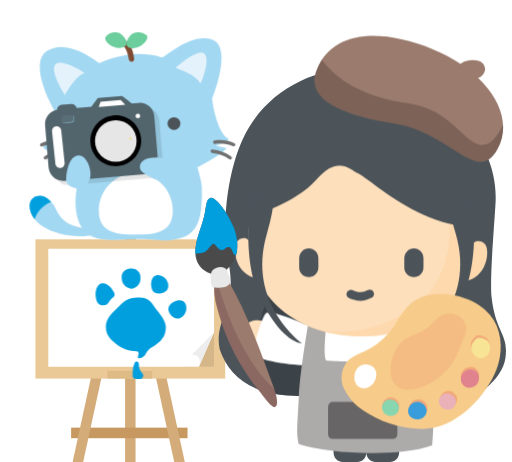
t = 0.00 s
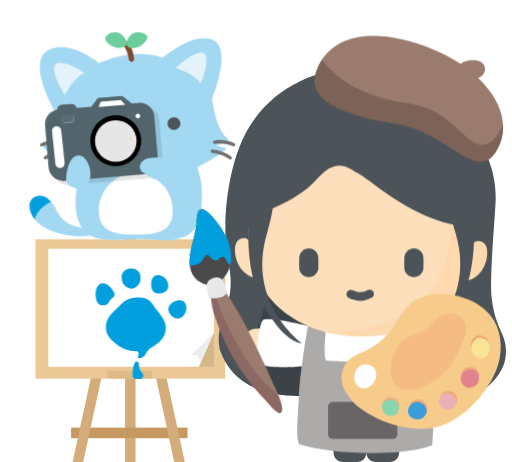
t = 0.70 s
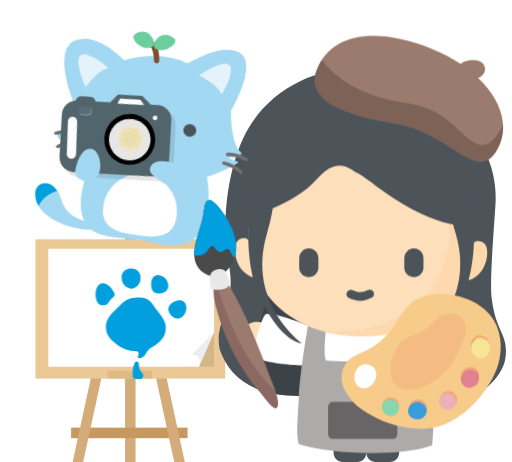
t = 1.50 s
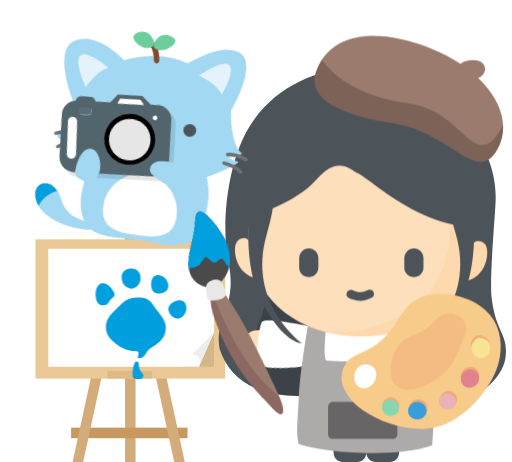
t = 2.20 s
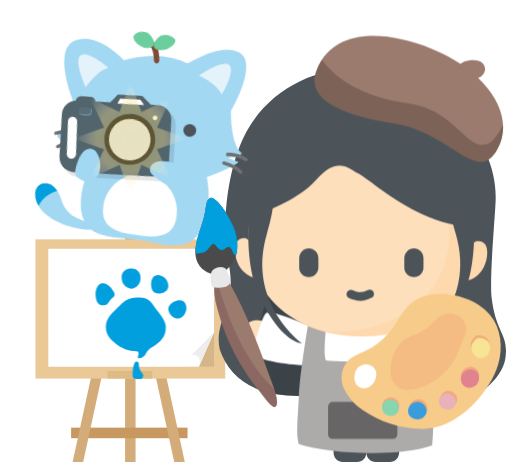
t = 3.00 s
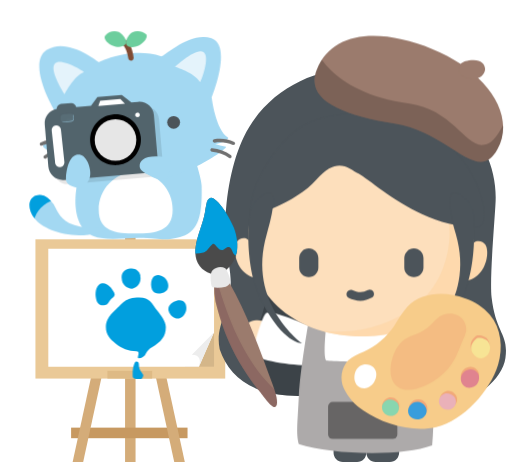
t = 3.70 s

The animated SVG that drew these frames (rendered in a browser with its animation timeline set to each time). Animation: 7 CSS @keyframes rules; one cycle of 4.50 s, repeats indefinitely.

<svg id="e6un4h06owh71" xmlns="http://www.w3.org/2000/svg" xmlns:xlink="http://www.w3.org/1999/xlink" viewBox="0 0 110.820000 100" shape-rendering="geometricPrecision" text-rendering="geometricPrecision"><style><![CDATA[#e6un4h06owh753_tr {animation: e6un4h06owh753_tr__tr 4500ms linear infinite normal forwards}@keyframes e6un4h06owh753_tr__tr { 0% {transform: translate(66.825000px,73.123718px) rotate(0deg)} 8.888889% {transform: translate(66.825000px,73.123718px) rotate(0deg);animation-timing-function: cubic-bezier(0.420000,0,1,1)} 22.222222% {transform: translate(66.825000px,73.123718px) rotate(-29.316729deg)} 31.111111% {transform: translate(66.825000px,73.123718px) rotate(0deg);animation-timing-function: cubic-bezier(0.420000,0,1,1)} 42.222222% {transform: translate(66.825000px,73.123718px) rotate(-29.316729deg);animation-timing-function: cubic-bezier(0.420000,0,1,1)} 51.111111% {transform: translate(66.825000px,73.123718px) rotate(0deg)} 100% {transform: translate(66.825000px,73.123718px) rotate(0deg)} }#e6un4h06owh7157_to {animation: e6un4h06owh7157_to__to 4500ms linear infinite normal forwards}@keyframes e6un4h06owh7157_to__to { 0% {transform: translate(35.890000px,51.679979px)} 22.222222% {transform: translate(35.890000px,51.679979px)} 31.111111% {transform: translate(35.890000px,52.679979px)} 66.888889% {transform: translate(35.890000px,52.679979px);animation-timing-function: cubic-bezier(0.420000,0,0.580000,1)} 75.555556% {transform: translate(35.890000px,49.004478px);animation-timing-function: cubic-bezier(0,0,0.580000,1)} 84.444444% {transform: translate(35.890000px,51.679979px)} 100% {transform: translate(35.890000px,51.679979px)} }#e6un4h06owh7157_tr {animation: e6un4h06owh7157_tr__tr 4500ms linear infinite normal forwards}@keyframes e6un4h06owh7157_tr__tr { 0% {transform: rotate(0deg)} 22.222222% {transform: rotate(0deg);animation-timing-function: cubic-bezier(0.420000,0,1,1)} 31.111111% {transform: rotate(7.937652deg)} 66.666667% {transform: rotate(7.937652deg);animation-timing-function: cubic-bezier(0.420000,0,0.580000,1)} 75.555556% {transform: rotate(-1.735748deg);animation-timing-function: cubic-bezier(0,0,0.580000,1)} 84.444444% {transform: rotate(0deg)} 100% {transform: rotate(0deg)} }#e6un4h06owh7248_to {animation: e6un4h06owh7248_to__to 4500ms linear infinite normal forwards}@keyframes e6un4h06owh7248_to__to { 0% {transform: translate(55px,73.351261px)} 8.888889% {transform: translate(55px,73.351261px);animation-timing-function: cubic-bezier(0.420000,0,1,1)} 22.222222% {transform: translate(55.367302px,78.675286px)} 31.111111% {transform: translate(55px,73.351261px);animation-timing-function: cubic-bezier(0.420000,0,1,1)} 42.222222% {transform: translate(55.367302px,78.675286px);animation-timing-function: cubic-bezier(0.420000,0,1,1)} 51.111111% {transform: translate(55px,73.351261px)} 100% {transform: translate(55px,73.351261px)} }#e6un4h06owh7248_tr {animation: e6un4h06owh7248_tr__tr 4500ms linear infinite normal forwards}@keyframes e6un4h06owh7248_tr__tr { 0% {transform: rotate(0deg)} 8.888889% {transform: rotate(0deg);animation-timing-function: cubic-bezier(0.420000,0,1,1)} 22.222222% {transform: rotate(-13.274260deg)} 31.111111% {transform: rotate(0deg);animation-timing-function: cubic-bezier(0.420000,0,1,1)} 42.222222% {transform: rotate(-13.274260deg);animation-timing-function: cubic-bezier(0.420000,0,1,1)} 51.111111% {transform: rotate(0deg)} 100% {transform: rotate(0deg)} }#e6un4h06owh7276_ts {animation: e6un4h06owh7276_ts__ts 4500ms linear infinite normal forwards}@keyframes e6un4h06owh7276_ts__ts { 0% {transform: translate(28.240000px,29.970079px) scale(0.013401,0.013401)} 26.666667% {transform: translate(28.240000px,29.970079px) scale(0.013401,0.013401);animation-timing-function: cubic-bezier(0.750000,0.005000,1,1)} 42.222222% {transform: translate(28.240000px,29.970079px) scale(0.700000,0.700000)} 53.333333% {transform: translate(28.240000px,29.970079px) scale(0.010000,0.010000)} 55.555556% {transform: translate(28.240000px,29.970079px) scale(0.010000,0.010000);animation-timing-function: cubic-bezier(0.665000,-0.010000,1,1)} 71.111111% {transform: translate(28.240000px,29.970079px) scale(0.700000,0.700000)} 100% {transform: translate(28.240000px,29.970079px) scale(0.700000,0.700000)} }#e6un4h06owh7276 {animation: e6un4h06owh7276_c_o 4500ms linear infinite normal forwards}@keyframes e6un4h06owh7276_c_o { 0% {opacity: 1} 33.333333% {opacity: 1} 42.222222% {opacity: 0} 53.333333% {opacity: 0} 55.555556% {opacity: 1} 64.444444% {opacity: 1} 71.111111% {opacity: 0} 100% {opacity: 0} }]]></style><defs><radialGradient id="e6un4h06owh7276-fill" cx="0" cy="0" r="0.500000" spreadMethod="pad" gradientUnits="objectBoundingBox" gradientTransform="matrix(1 0 0 1 0.50000000000000 0.50000000000000)"><stop id="e6un4h06owh7276-fill-0" offset="0%" stop-color="rgba(228,215,120,0.51)"/><stop id="e6un4h06owh7276-fill-1" offset="58%" stop-color="rgba(243,222,145,0.63)"/><stop id="e6un4h06owh7276-fill-2" offset="100%" stop-color="rgba(255,255,255,0)"/></radialGradient></defs><g id="e6un4h06owh72"><rect id="e6un4h06owh73" width="110" height="100" rx="0" ry="0" fill="none" stroke="none" stroke-width="1"/><g id="e6un4h06owh74"><g id="e6un4h06owh75"><rect id="e6un4h06owh76" width="2.270000" height="51.310000" rx="0" ry="0" transform="matrix(1 0 0 1 27.07000000000000 48.69000000000000)" fill="rgb(212,172,121)" stroke="none" stroke-width="1"/></g><g id="e6un4h06owh77"><rect id="e6un4h06owh78" width="25.200000" height="2.290000" rx="0" ry="0" transform="matrix(1 0 0 1 15.39000000000000 92.56000000000000)" fill="rgb(199,153,97)" stroke="none" stroke-width="1"/></g><g id="e6un4h06owh79"><path id="e6un4h06owh710" d="M25.440000,55.230000L15.720000,100L18,100L27.710000,55.230000Z" fill="rgb(212,172,121)" stroke="none" stroke-width="1"/></g><g id="e6un4h06owh711"><path id="e6un4h06owh712" d="M30.260000,55.220000L40,100L37.710000,100L28,55.220000Z" fill="rgb(212,172,121)" stroke="none" stroke-width="1"/></g><g id="e6un4h06owh713"><rect id="e6un4h06owh714" width="41.080000" height="30.140000" rx="0" ry="0" transform="matrix(1 0 0 1 7.67000000000000 51.80000000000000)" fill="rgb(234,201,151)" stroke="none" stroke-width="1"/></g><g id="e6un4h06owh715"><rect id="e6un4h06owh716" width="9.690000" height="1.670000" rx="0" ry="0" transform="matrix(1 0 0 1 23.25000000000000 80.27000000000000)" fill="rgb(222,186,133)" stroke="none" stroke-width="1"/></g><g id="e6un4h06owh717" style="isolation:isolate" opacity="0.1"><rect id="e6un4h06owh718" width="6.280000" height="7.890000" rx="0" ry="0" transform="matrix(1 0 0 1 40.05000000000000 71.48000000000000)" fill="rgb(29,29,27)" stroke="none" stroke-width="1"/></g><g id="e6un4h06owh719"><path id="e6un4h06owh720" d="M43.050000,79.370000L10.450000,79.370000L10.450000,53.830000L46.330000,53.830000L46.330000,71.930000Z" fill="rgb(255,255,255)" stroke="none" stroke-width="1"/></g><g id="e6un4h06owh721"><path id="e6un4h06owh722" d="M46.330000,71.920000L41.530000,76.810000C43.330000,76.810000,43.530000,78.190000,43.050000,79.370000Z" fill="rgb(237,237,237)" stroke="none" stroke-width="1"/></g></g><g id="e6un4h06owh723"><g id="e6un4h06owh724"><g id="e6un4h06owh725"><g id="e6un4h06owh726"><path id="e6un4h06owh727" d="M75.200000,91.130000L76.300000,91.130000C77.956854,91.130000,79.300000,92.473146,79.300000,94.130000L79.300000,98C79.300000,99.104569,78.404569,100,77.300000,100L74.200000,100C73.095431,100,72.200000,99.104569,72.200000,98L72.200000,94.130000C72.200000,92.473146,73.543146,91.130000,75.200000,91.130000Z" fill="rgb(76,84,90)" stroke="none" stroke-width="1"/></g><g id="e6un4h06owh728"><path id="e6un4h06owh729" d="M82.300000,91.130000L83.390000,91.130000C85.046854,91.130000,86.390000,92.473146,86.390000,94.130000L86.390000,98C86.390000,99.104569,85.494569,100,84.390000,100L81.300000,100C80.195431,100,79.300000,99.104569,79.300000,98L79.300000,94.130000C79.300000,92.473146,80.643146,91.130000,82.300000,91.130000Z" fill="rgb(76,84,90)" stroke="none" stroke-width="1"/></g><g id="e6un4h06owh730"><g id="e6un4h06owh731"><g id="e6un4h06owh732"><path id="e6un4h06owh733" d="M52.740000,29.700000C49.380000,36.600000,47.740000,48.430000,49.490000,57.100000C51.420000,66.540000,46.240000,69.250000,47.550000,75.590000C49.360000,81.140000,54.170000,85.120000,62.110000,85.590000C70.050000,86.060000,81.780000,84.780000,91.300000,87C100.820000,89.220000,108.680000,82.800000,109.400000,77.490000C110.120000,72.180000,107.330000,72.300000,106.400000,64.350000C105.980000,60.490000,106.930000,49.290000,107.230000,44.430000C107.521346,40.497757,106.780202,36.557630,105.080000,33C103.020000,28.400000,98.330000,19.500000,87.620000,16.380000C74.330000,11.850000,59,16.800000,52.740000,29.700000Z" fill="rgb(76,84,90)" stroke="none" stroke-width="1"/></g></g></g><g id="e6un4h06owh734" clip-path="url(#e6un4h06owh744)"><g id="e6un4h06owh735"><g id="e6un4h06owh736"><g id="e6un4h06owh737"><g id="e6un4h06owh738"><g id="e6un4h06owh739" opacity="0.2"><g id="e6un4h06owh740"><g id="e6un4h06owh741"><g id="e6un4h06owh742"><path id="e6un4h06owh743" d="M58.530000,48.300000C58.530000,48.300000,59.160000,62.440000,56.210000,69.570000C53.260000,76.700000,52.270000,82.630000,64.210000,87.360000C76.150000,92.090000,94.450000,90,97,88.860000C99.550000,87.720000,107,80.710000,101.320000,73.140000C95.640000,65.570000,98.320000,50.080000,98.320000,50.080000Z" fill="rgb(0,0,0)" stroke="none" stroke-width="1"/></g></g></g></g></g></g></g></g><clipPath id="e6un4h06owh744"><path id="e6un4h06owh745" d="M52.740000,29.700000C49.380000,36.600000,47.740000,48.430000,49.490000,57.100000C51.420000,66.540000,46.240000,69.250000,47.550000,75.590000C49.360000,81.140000,54.170000,85.120000,62.110000,85.590000C70.050000,86.060000,81.780000,84.780000,91.300000,87C100.820000,89.220000,108.680000,82.790000,109.400000,77.480000C110.120000,72.170000,107.330000,72.290000,106.400000,64.340000C105.690000,57.840000,106.980000,46.240000,107.220000,41.340000C107.460000,36.440000,101.960000,20.340000,87.850000,16.220000C74.610000,11.680000,59,16.800000,52.740000,29.700000Z" fill="none" stroke="none" stroke-width="1"/></clipPath></g><g id="e6un4h06owh746"><g id="e6un4h06owh747"><g id="e6un4h06owh748"><path id="e6un4h06owh749" d="M91.900000,77.740000L94.190000,76.500000L94.190000,76.500000L96.840000,81.500000C97.521811,82.746689,97.076471,84.309831,95.840000,85.010000L95.840000,85.010000C94.590334,85.692727,93.024072,85.247766,92.320000,84.010000L90.850000,81.220000C90.180196,79.957912,90.658977,78.391807,91.920000,77.720000Z" fill="rgb(253,223,188)" stroke="none" stroke-width="1"/></g></g><g id="e6un4h06owh750"><g id="e6un4h06owh751"><path id="e6un4h06owh752" d="M90.610000,67.500000C90.610000,67.500000,99.210000,78.630000,98.610000,79.860000C98.010000,81.090000,94.610000,81.520000,90.610000,85.260000C86.610000,89,87.610000,68.020000,88.610000,67.510000C89.234442,67.177914,89.982268,67.174175,90.610000,67.500000Z" fill="rgb(255,255,255)" stroke="none" stroke-width="1"/></g></g></g><g id="e6un4h06owh753_tr" transform="translate(66.825000,73.123718) rotate(0)"><g id="e6un4h06owh753" transform="translate(-66.825000,-73.123718)"><g id="e6un4h06owh754"><path id="e6un4h06owh755" d="M52.770000,71.660000C52.854761,70.951370,53.219692,70.306168,53.783341,69.868401C54.346990,69.430633,55.062438,69.236741,55.770000,69.330000L55.770000,69.330000L61.600000,70.050000L61.280000,72.700000C61.192670,73.407483,60.827077,74.051023,60.264082,74.488282C59.701087,74.925541,58.987086,75.120486,58.280000,75.030000L55.100000,74.640000C54.392517,74.552670,53.748977,74.187077,53.311718,73.624082C52.874459,73.061087,52.679514,72.347086,52.770000,71.640000Z" fill="rgb(253,223,188)" stroke="none" stroke-width="1"/></g><g id="e6un4h06owh756"><path id="e6un4h06owh757" d="M69.300000,71.420000C69.300000,71.420000,58.640000,66.830000,57.630000,67.730000C56.620000,68.630000,54.940000,74.730000,54.760000,76.280000C54.580000,77.830000,63.410000,79.280000,67.460000,79C68.180000,77.860000,69.300000,71.420000,69.300000,71.420000Z" fill="rgb(255,255,255)" stroke="none" stroke-width="1"/></g></g></g><g id="e6un4h06owh758"><g id="e6un4h06owh759"><g id="e6un4h06owh760"><path id="e6un4h06owh761" d="M69.890000,66.930000L87.570000,66.930000C89.176559,66.826759,90.567371,68.034804,90.690000,69.640000L92.770000,85.940000C92.770000,86.590000,88.770000,89.940000,79.840000,89.710000C70.910000,89.480000,64.730000,86.470000,64.690000,85.940000L66.760000,69.640000C66.811258,68.867537,67.168204,68.147338,67.751865,67.638745C68.335526,67.130153,69.097788,66.875094,69.870000,66.930000Z" fill="rgb(255,255,255)" stroke="none" stroke-width="1"/></g><g id="e6un4h06owh762"><path id="e6un4h06owh763" d="M66.770000,69.740000L70.620000,70.490000C70.620000,70.490000,69.830000,77.170000,70.620000,78.070000C70.620000,78.070000,85.170000,78.890000,86.300000,78.070000C87.430000,77.250000,87.010000,69.740000,87.010000,69.740000C87.010000,69.740000,88.110000,58.350000,90.110000,69.210000C92.110000,80.070000,94.660000,85.310000,93.530000,96.410000C86.940000,98.900000,71.610000,98.410000,64.670000,96.130000C64.040000,93.700000,64.420000,91.340000,64.670000,85.840000C64.920000,80.340000,66.770000,69.740000,66.770000,69.740000Z" fill="rgb(173,170,170)" stroke="none" stroke-width="1"/></g></g></g><g id="e6un4h06owh764"><g id="e6un4h06owh765"><g id="e6un4h06owh766"><g id="e6un4h06owh767"><path id="e6un4h06owh768" d="M78.200000,26.760000C91.644757,26.836985,102.504721,37.755024,102.510000,51.200000C102.510000,64.710000,91.640000,72.800000,78.200000,72.800000C64.760000,72.800000,53.820000,64.730000,53.820000,51.210000C53.819909,37.747230,64.707321,26.819576,78.170000,26.770000Z" fill="rgb(253,223,188)" stroke="none" stroke-width="1"/></g></g></g><g id="e6un4h06owh769" opacity="0.6"><g id="e6un4h06owh770"><g id="e6un4h06owh771"><path id="e6un4h06owh772" d="M78.100000,72.810000C75.142026,72.832119,72.196976,72.417655,69.360000,71.580000C70.535583,71.708698,71.717396,71.772128,72.900000,71.770000C79.159701,71.920754,85.275383,69.879835,90.190000,66C92.390593,64.160915,94.159147,61.859746,95.370000,59.260000C96.662838,56.436933,97.321610,53.364943,97.300000,50.260000C97.343608,39.591576,90.462195,30.127609,80.300000,26.880000C92.895406,28.017944,102.544403,38.573295,102.550000,51.220000C102.577691,54.343813,101.922405,57.435943,100.630000,60.280000C99.412721,62.892703,97.637770,65.206966,95.430000,67.060000C90.507328,70.951406,84.372515,72.986903,78.100000,72.810000Z" fill="rgb(255,213,163)" stroke="none" stroke-width="1"/></g></g></g><g id="e6un4h06owh773"><g id="e6un4h06owh774"><g id="e6un4h06owh775"><path id="e6un4h06owh776" d="M66.830000,53.780000L66.830000,53.780000C67.968707,53.790846,68.889154,54.711293,68.900000,55.850000L68.900000,57.930000C68.889154,59.068707,67.968707,59.989154,66.830000,60L66.830000,60C66.279271,60.002661,65.750186,59.785747,65.359820,59.397258C64.969454,59.008769,64.749994,58.480735,64.750000,57.930000L64.750000,55.850000C64.749994,55.299265,64.969454,54.771231,65.359820,54.382742C65.750186,53.994253,66.279271,53.777339,66.830000,53.780000Z" fill="rgb(76,84,90)" stroke="none" stroke-width="1"/></g></g></g><g id="e6un4h06owh777"><g id="e6un4h06owh778"><g id="e6un4h06owh779"><path id="e6un4h06owh780" d="M89.580000,53.780000L89.580000,53.780000C90.718707,53.790846,91.639154,54.711293,91.650000,55.850000L91.650000,57.930000C91.639154,59.068707,90.718707,59.989154,89.580000,60L89.580000,60C89.029271,60.002661,88.500186,59.785747,88.109820,59.397258C87.719454,59.008769,87.499994,58.480735,87.500000,57.930000L87.500000,55.850000C87.499994,55.299265,87.719454,54.771231,88.109820,54.382742C88.500186,53.994253,89.029271,53.777339,89.580000,53.780000Z" fill="rgb(76,84,90)" stroke="none" stroke-width="1"/></g></g></g><g id="e6un4h06owh781"><g id="e6un4h06owh782"><g id="e6un4h06owh783"><path id="e6un4h06owh784" d="M78,65.100000C77.115218,65.071199,76.246397,64.856549,75.450000,64.470000C75.026083,64.223734,74.862620,63.693022,75.074514,63.250921C75.286409,62.808820,75.802497,62.603810,76.260000,62.780000C76.805775,63.051296,77.401364,63.207851,78.010000,63.240000C78.558771,63.192891,79.092576,63.036489,79.580000,62.780000C80.013752,62.530284,80.567747,62.677718,80.820000,63.110000L80.820000,63.110000L80.820000,63.160000C80.942681,63.367724,80.976831,63.616005,80.914788,63.849137C80.852745,64.082269,80.699703,64.280733,80.490000,64.400000L80.430000,64.400000C79.681853,64.810455,78.851852,65.049550,78,65.100000Z" fill="rgb(76,84,90)" stroke="none" stroke-width="1"/></g></g></g><g id="e6un4h06owh785"><g id="e6un4h06owh786"><g id="e6un4h06owh787"><path id="e6un4h06owh788" d="M54.150000,46.880000C54.150000,46.880000,64.040000,44.050000,68.470000,38.880000C72.900000,33.710000,75.470000,36.400000,77.620000,37.600000C79.770000,38.800000,84.860000,43.430000,91.450000,46.410000C95.094384,48.168964,99.083463,49.097928,103.130000,49.130000C107.180000,49.130000,103.450000,35.300000,95.380000,30.210000C87.310000,25.120000,70.430000,20.760000,61.720000,30.210000C53.010000,39.660000,54.150000,46.880000,54.150000,46.880000Z" fill="rgb(76,84,90)" stroke="none" stroke-width="1"/></g></g></g></g><g id="e6un4h06owh789"><g id="e6un4h06owh790"><g id="e6un4h06owh791"><g id="e6un4h06owh792"><path id="e6un4h06owh793" d="M53.310000,51.630000C52.523923,51.380489,51.668074,51.687611,51.220000,52.380000C50.460000,53.610000,50.800000,57.030000,52.900000,58.940000C55,60.850000,56.900000,59.940000,56.900000,59.940000C56.900000,59.940000,54.900000,52.400000,54.370000,52.190000C53.985784,52.068791,53.626667,51.879069,53.310000,51.630000Z" fill="rgb(253,223,188)" stroke="none" stroke-width="1"/></g></g></g><g id="e6un4h06owh794"><g id="e6un4h06owh795"><g id="e6un4h06owh796"><path id="e6un4h06owh797" d="M103,52.260000C103.783441,51.988930,104.649831,52.301330,105.080000,53.010000C105.840000,54.250000,105.520000,57.670000,103.410000,59.570000C101.300000,61.470000,99.410000,60.570000,99.410000,60.570000C99.410000,60.570000,101.410000,53.040000,101.950000,52.830000C102.329457,52.700156,102.684399,52.507473,103,52.260000Z" fill="rgb(254,217,173)" stroke="none" stroke-width="1"/></g></g></g><g id="e6un4h06owh798"><g id="e6un4h06owh799"><g id="e6un4h06owh7100"><path id="e6un4h06owh7101" d="M54.080000,45.630000C54.080000,45.630000,52.320000,57.400000,57,66C61.680000,74.600000,65.400000,74.310000,65.400000,74.310000C65.400000,74.310000,53.330000,65.700000,57.720000,50.710000C62.110000,35.720000,55,43.770000,55,43.770000Z" fill="rgb(76,84,90)" stroke="none" stroke-width="1"/></g></g></g><g id="e6un4h06owh7102"><g id="e6un4h06owh7103"><g id="e6un4h06owh7104"><path id="e6un4h06owh7105" d="M102.310000,45.630000C102.310000,45.630000,104.060000,57.400000,99.310000,66C94.560000,74.600000,91,74.310000,91,74.310000C91,74.310000,103,65.710000,98.670000,50.710000C94.340000,35.710000,101.390000,43.780000,101.390000,43.780000Z" fill="rgb(76,84,90)" stroke="none" stroke-width="1"/></g></g></g></g></g></g><g id="e6un4h06owh7106" opacity="0.4"><rect id="e6un4h06owh7107" width="15" height="8" rx="1" ry="1" transform="matrix(1 0 0 1 71 87)" fill="rgb(0,0,0)" stroke="none" stroke-width="1"/></g></g><g id="e6un4h06owh7108" clip-path="url(#e6un4h06owh7123)"><g id="e6un4h06owh7109"><g id="e6un4h06owh7110"><g id="e6un4h06owh7111"><g id="e6un4h06owh7112"><path id="e6un4h06owh7113" d="M93.560000,10.600000C104.560000,15.050000,111.950000,24.370000,107.670000,32.280000C103.390000,40.190000,97.390000,28.630000,85.450000,26.740000C73.510000,24.850000,66,21.400000,68.570000,15.060000C72,6.490000,82.550000,6.150000,93.560000,10.600000Z" fill="rgb(155,123,109)" stroke="none" stroke-width="1"/></g><g id="e6un4h06owh7114" clip-path="url(#e6un4h06owh7119)"><g id="e6un4h06owh7115"><g id="e6un4h06owh7116" opacity="0.2"><g id="e6un4h06owh7117"><path id="e6un4h06owh7118" d="M68,9.770000C68,9.770000,70.780000,20,88.620000,22.430000C97.840000,23.700000,100.830000,31.850000,104.620000,31.370000C106.410000,31.140000,107.390000,29.950000,109.480000,26.030000C112.480000,20.440000,109.480000,38.630000,109.480000,38.630000L93.480000,38.230000L68.480000,26.680000L64.210000,15.280000Z" fill="rgb(0,0,0)" stroke="none" stroke-width="1"/></g></g></g><clipPath id="e6un4h06owh7119"><path id="e6un4h06owh7120" d="M93.560000,10.600000C104.560000,15.050000,111.950000,24.370000,107.670000,32.280000C103.390000,40.190000,97.390000,28.630000,85.450000,26.740000C73.510000,24.850000,66,21.400000,68.570000,15.060000C72,6.490000,82.550000,6.150000,93.560000,10.600000Z" fill="none" stroke="none" stroke-width="1"/></clipPath></g><g id="e6un4h06owh7121"><path id="e6un4h06owh7122" d="M102.500000,13C104.140000,13,105,13.900000,105,15C104.848534,16.235215,103.738337,17.123373,102.500000,17C101.120000,17,99.250000,16.410000,99.250000,15.310000C99.250000,14.210000,99.590000,13.050000,102.500000,13Z" fill="rgb(155,123,109)" stroke="none" stroke-width="1"/></g></g></g></g><clipPath id="e6un4h06owh7123"><rect id="e6un4h06owh7124" width="43" height="35" rx="0" ry="0" transform="matrix(1 0 0 1 67 4)" fill="none" stroke="none" stroke-width="1"/></clipPath></g><g id="e6un4h06owh7125" clip-path="url(#e6un4h06owh7155)"><g id="e6un4h06owh7126"><g id="e6un4h06owh7127"><g id="e6un4h06owh7128"><g id="e6un4h06owh7129"><path id="e6un4h06owh7130" d="M107.810000,78.920000C108.910000,75.280000,108.490000,71.040000,106.040000,68.130000C104.579304,66.501921,102.722588,65.279037,100.650000,64.580000C96.470000,63.040000,91.220000,63.170000,88.150000,66.410000C87.091614,67.722738,86.138646,69.117080,85.300000,70.580000C83.658182,72.977628,81.403113,74.890811,78.770000,76.120000C77.535052,76.555850,76.379777,77.190913,75.350000,78C73.858442,79.656838,73.489444,82.039622,74.410000,84.070000C75.343907,86.043526,76.826285,87.706428,78.680000,88.860000C82.920000,91.800000,89.270000,93.630000,94.440000,92.420000C100.390000,91.050000,106.080000,84.560000,107.810000,78.920000Z" fill="rgb(247,204,138)" stroke="none" stroke-width="1"/></g><g id="e6un4h06owh7131"><path id="e6un4h06owh7132" d="M80.850000,79.520000C80.039677,78.731883,78.788023,78.619234,77.850000,79.250000C76.100000,80.450000,76.260000,84.100000,78.850000,84.050000C80.850000,84,82.310000,81.100000,80.850000,79.520000Z" fill="rgb(255,255,255)" stroke="none" stroke-width="1"/></g><g id="e6un4h06owh7133" style="isolation:isolate" opacity="0.2"><path id="e6un4h06owh7134" d="M105.330000,73.170000C104.878502,72.856774,104.356126,72.660883,103.810000,72.600000C103.635069,72.564980,103.454931,72.564980,103.280000,72.600000C103.079349,72.669802,102.900199,72.790384,102.760000,72.950000C102.383316,73.286834,102.097818,73.713361,101.930000,74.190000C101.782646,74.781933,101.887673,75.408476,102.220000,75.920000C102.627583,76.565840,103.326903,76.969726,104.090000,77C104.866309,76.862033,105.510312,76.320918,105.780000,75.580000C106.108863,74.757258,105.933600,73.818631,105.330000,73.170000Z" fill="rgb(224,30,56)" stroke="none" stroke-width="1"/></g><g id="e6un4h06owh7135"><path id="e6un4h06owh7136" d="M105.450000,73.730000C105.004217,73.411332,104.484485,73.211700,103.940000,73.150000C103.761706,73.114957,103.578294,73.114957,103.400000,73.150000C103.201258,73.223572,103.022973,73.343571,102.880000,73.500000C102.504934,73.838238,102.219733,74.264322,102.050000,74.740000C101.901409,75.331884,102.006520,75.958925,102.340000,76.470000C102.746332,77.126309,103.449064,77.541220,104.220000,77.580000C104.994341,77.442644,105.635581,76.900644,105.900000,76.160000C106.242699,75.332173,106.066410,74.380214,105.450000,73.730000Z" fill="rgb(247,228,149)" stroke="none" stroke-width="1"/></g><g id="e6un4h06owh7137" style="isolation:isolate" opacity="0.2"><path id="e6un4h06owh7138" d="M103.610000,80.710000C103.460811,80.201279,103.094948,79.784196,102.610000,79.570000C102.123077,79.369964,101.576923,79.369964,101.090000,79.570000C100.320863,79.865595,99.791208,80.578293,99.730000,81.400000C99.702744,82.219430,100.178367,82.972500,100.930000,83.300000C101.468390,83.465148,102.050365,83.409299,102.547521,83.144774C103.044678,82.880250,103.416158,82.428789,103.580000,81.890000C103.708486,81.508642,103.718942,81.097394,103.610000,80.710000Z" fill="rgb(224,30,56)" stroke="none" stroke-width="1"/></g><g id="e6un4h06owh7139"><path id="e6un4h06owh7140" d="M103.630000,81.260000C103.474878,80.754565,103.110917,80.339649,102.630000,80.120000C102.140158,79.917215,101.589842,79.917215,101.100000,80.120000C100.330861,80.409973,99.800129,81.120217,99.740000,81.940000C99.712744,82.759430,100.188367,83.512500,100.940000,83.840000C101.479711,84.008223,102.064257,83.953918,102.563743,83.689153C103.063229,83.424388,103.436280,82.971094,103.600000,82.430000C103.715458,82.049863,103.725825,81.645555,103.630000,81.260000Z" fill="rgb(224,131,143)" stroke="none" stroke-width="1"/></g><g id="e6un4h06owh7141" style="isolation:isolate" opacity="0.2"><path id="e6un4h06owh7142" d="M92.320000,89.160000C92.610145,88.574692,92.560390,87.878127,92.190000,87.340000C91.823443,86.797567,91.214614,86.468874,90.560000,86.460000C89.861035,86.441996,89.199789,86.776376,88.800000,87.350000C88.391160,87.945883,88.360061,88.723366,88.720000,89.350000C89.066446,89.815479,89.584170,90.123633,90.158518,90.206219C90.732865,90.288805,91.316438,90.139007,91.780000,89.790000C91.996705,89.614474,92.179682,89.401001,92.320000,89.160000Z" fill="rgb(224,30,56)" stroke="none" stroke-width="1"/></g><g id="e6un4h06owh7143"><path id="e6un4h06owh7144" d="M92.170000,89.710000C92.448110,89.114085,92.383120,88.414489,92,87.880000C91.641559,87.348911,91.050363,87.021708,90.410000,87C89.707531,86.978589,89.041754,87.313359,88.640000,87.890000C88.231894,88.487044,88.204635,89.265884,88.570000,89.890000C89.294708,90.854449,90.662914,91.051184,91.630000,90.330000C91.845035,90.156672,92.027833,89.946794,92.170000,89.710000Z" fill="rgb(57,157,220)" stroke="none" stroke-width="1"/></g><g id="e6un4h06owh7145" style="isolation:isolate" opacity="0.2"><path id="e6un4h06owh7146" d="M86.050000,86.750000C85.586149,86.189827,84.854767,85.925610,84.140000,86.060000C83.427578,86.226986,82.881810,86.800239,82.750000,87.520000C82.692288,88.548001,83.463902,89.434914,84.490000,89.520000C84.668763,89.549838,84.851237,89.549838,85.030000,89.520000C85.955507,89.338254,86.564878,88.448661,86.400000,87.520000C86.350486,87.237816,86.230047,86.972851,86.050000,86.750000Z" fill="rgb(224,30,56)" stroke="none" stroke-width="1"/></g><g id="e6un4h06owh7147"><path id="e6un4h06owh7148" d="M86,87.200000C85.548807,86.628238,84.812942,86.361003,84.100000,86.510000C83.360411,86.661962,82.791452,87.254793,82.670000,88C82.606846,89.029857,83.381311,89.920046,84.410000,90C84.586092,90.020158,84.763908,90.020158,84.940000,90C85.869566,89.822946,86.484396,88.931888,86.320000,88C86.285606,87.709816,86.175221,87.433853,86,87.200000Z" fill="rgb(136,214,175)" stroke="none" stroke-width="1"/></g><g id="e6un4h06owh7149" style="isolation:isolate" opacity="0.2"><path id="e6un4h06owh7150" d="M98.530000,85.330000C98.066149,84.769827,97.334767,84.505610,96.620000,84.640000C95.906220,84.804609,95.359369,85.378999,95.230000,86.100000C95.185912,86.608121,95.349056,87.112492,95.682373,87.498536C96.015690,87.884581,96.490881,88.119526,97,88.150000C97.175373,88.180230,97.354627,88.180230,97.530000,88.150000C98.459566,87.972946,99.074396,87.081888,98.910000,86.150000C98.860123,85.847238,98.728759,85.563768,98.530000,85.330000Z" fill="rgb(224,30,56)" stroke="none" stroke-width="1"/></g><g id="e6un4h06owh7151"><path id="e6un4h06owh7152" d="M98.300000,85.860000C97.840298,85.299619,97.113386,85.031809,96.400000,85.160000C95.679419,85.322534,95.127212,85.902352,95,86.630000C94.958531,87.132664,95.118628,87.631190,95.445011,88.015722C95.771394,88.400254,96.237278,88.639234,96.740000,88.680000C96.915771,88.705163,97.094229,88.705163,97.270000,88.680000C98.202777,88.507888,98.820156,87.613135,98.650000,86.680000C98.609800,86.379999,98.488822,86.096564,98.300000,85.860000Z" fill="rgb(234,177,185)" stroke="none" stroke-width="1"/></g><g id="e6un4h06owh7153" style="isolation:isolate" opacity="0.09"><path id="e6un4h06owh7154" d="M98.530000,77.500000C99.160000,76.270000,99.590000,74.940000,100.160000,73.680000C100.499559,73.051480,100.748684,72.378169,100.900000,71.680000C101.054668,70.266237,100.323397,68.903052,99.060000,68.250000C97.787233,67.646104,96.290632,67.756260,95.120000,68.540000C94.460567,69.051010,93.848130,69.619941,93.290000,70.240000C92.361462,71.128189,91.276513,71.836796,90.090000,72.330000C89.214628,72.609617,88.370217,72.978209,87.570000,73.430000C86.868110,73.947252,86.285053,74.608732,85.860000,75.370000C84.510000,77.640000,83.530000,82.190000,86.330000,83.900000C88.770000,85.390000,92.980000,83.200000,94.950000,81.720000C96.442701,80.597483,97.665814,79.155713,98.530000,77.500000Z" fill="rgb(224,30,56)" stroke="none" stroke-width="1"/></g></g></g></g><clipPath id="e6un4h06owh7155"><rect id="e6un4h06owh7156" width="39" height="35" rx="0" ry="0" transform="matrix(1 0 0 1 71 61)" fill="none" stroke="none" stroke-width="1"/></clipPath></g><g id="e6un4h06owh7157_to" transform="translate(35.890000,51.679979)"><g id="e6un4h06owh7157_tr" transform="rotate(0)"><g id="e6un4h06owh7157" transform="translate(-35.890000,-51.679979)"><g id="e6un4h06owh7158"><g id="e6un4h06owh7159"><g id="e6un4h06owh7160"><g id="e6un4h06owh7161"><g id="e6un4h06owh7162"><g id="e6un4h06owh7163"><path id="e6un4h06owh7164" d="M19,30.900000L16.820000,39.660000C16.820000,39.660000,14.120000,50.540000,21.870000,51.750000C24.420000,52.140000,27.040000,51.750000,30.030000,51.750000C34.570000,51.750000,35.400000,52.580000,38.970000,51.570000L39.450000,51.420000C43.130000,50.220000,43.820000,46.590000,43.680000,40.420000C43.680000,38.550000,41.060000,30.850000,41.060000,30.850000Z" fill="rgb(163,216,242)" stroke="none" stroke-width="1"/></g></g><g id="e6un4h06owh7165"><path id="e6un4h06owh7166" d="M20.630000,49.500000C18.692793,49.642067,16.750762,49.298345,14.980000,48.500000C12.730000,47.220000,12.230000,45.380000,11.630000,44.380000C10.830000,43.240000,9.490000,41.960000,7.870000,42.480000C6.250000,43,5.740000,45.070000,7.500000,47.480000C9.260000,49.890000,15.410000,52.240000,21.170000,50.590000C26.930000,48.940000,20.630000,49.500000,20.630000,49.500000Z" fill="rgb(163,216,242)" stroke="none" stroke-width="1"/></g><g id="e6un4h06owh7167" clip-path="url(#e6un4h06owh7172)"><g id="e6un4h06owh7168"><g id="e6un4h06owh7169"><g id="e6un4h06owh7170"><path id="e6un4h06owh7171" d="M20.630000,49.500000C18.695575,49.651214,16.754519,49.307055,14.990000,48.500000C12.740000,47.220000,12.230000,45.390000,11.630000,44.390000C10.830000,43.250000,9.490000,41.960000,7.870000,42.480000C6.250000,43,5.750000,45.080000,7.500000,47.480000C9.250000,49.880000,15.420000,52.250000,21.170000,50.590000C26.920000,48.930000,20.630000,49.500000,20.630000,49.500000Z" fill="rgb(1,159,222)" stroke="none" stroke-width="1"/></g></g></g><clipPath id="e6un4h06owh7172"><path id="e6un4h06owh7173" d="M12.630000,43.270000C10.319397,43.547971,8.356373,45.090622,7.540000,47.270000C6.350000,50.910000,5,41.920000,5,41.920000L8.900000,39.590000Z" fill="none" stroke="none" stroke-width="1"/></clipPath></g></g><g id="e6un4h06owh7174"><g id="e6un4h06owh7175"><g id="e6un4h06owh7176"><path id="e6un4h06owh7177" d="M11.780000,23.940000C11.780000,23.940000,5.840000,13.850000,10.210000,11C14.580000,8.150000,21.090000,13.360000,21.520000,13.700000C21.520000,13.700000,28.340000,10.230000,35.040000,12.460000C35.400000,12.660000,41.310000,6.970000,45.900000,8.570000C50.490000,10.170000,45.900000,21.340000,45.900000,21.340000C45.900000,21.340000,46.730000,28.540000,49.450000,30.090000C49.650000,30.450000,47.230000,31.660000,46.450000,31.400000C47.250084,31.701315,48.082248,31.909356,48.930000,32.020000C49.777752,32.130644,39.640000,39.680000,29.560000,39.580000C19.480000,39.480000,13.460000,35.860000,12.410000,35.120000C13.099172,34.833716,13.767470,34.499567,14.410000,34.120000C14.610000,34.020000,10.960000,33.620000,9.410000,31.970000C8.910000,31.470000,13.240000,28.750000,12.680000,25.780000C12.300000,24.220000,11.780000,23.940000,11.780000,23.940000Z" fill="rgb(163,216,242)" stroke="none" stroke-width="1"/></g></g><g id="e6un4h06owh7178" opacity="0.7"><g id="e6un4h06owh7179"><path id="e6un4h06owh7180" d="M14.060000,20.580000C14.060000,20.580000,16.060000,16.670000,18.280000,15.820000C18.280000,15.640000,13.280000,12.560000,11.970000,13.940000C10.660000,15.320000,14.060000,20.580000,14.060000,20.580000Z" fill="rgb(255,255,255)" stroke="none" stroke-width="1"/></g></g><g id="e6un4h06owh7181" opacity="0.7"><g id="e6un4h06owh7182"><path id="e6un4h06owh7183" d="M38,14.740000C38,14.740000,42.200000,15.980000,43.400000,18.090000C43.540000,18.090000,45.720000,12.610000,44.140000,11.550000C42.560000,10.490000,38,14.740000,38,14.740000Z" fill="rgb(255,255,255)" stroke="none" stroke-width="1"/></g></g><g id="e6un4h06owh7184"><g id="e6un4h06owh7185"><circle id="e6un4h06owh7186" r="1.390000" transform="matrix(1 0 0 1 21.81000000000000 26.05000000000000)" fill="rgb(76,84,90)" stroke="none" stroke-width="1"/></g></g><g id="e6un4h06owh7187"><g id="e6un4h06owh7188"><circle id="e6un4h06owh7189" r="1.390000" transform="matrix(1 0 0 1 37.65000000000000 26.74000000000000)" fill="rgb(76,84,90)" stroke="none" stroke-width="1"/></g></g><g id="e6un4h06owh7190"><g id="e6un4h06owh7191"><g id="e6un4h06owh7192"><path id="e6un4h06owh7193" d="M9.080000,31.720000C8.889106,31.746414,8.709902,31.621880,8.668096,31.433756C8.626291,31.245632,8.735885,31.056921,8.920000,31C10.265779,30.378511,11.763610,30.163046,13.230000,30.380000C13.327928,30.392195,13.416556,30.444055,13.475159,30.523454C13.533763,30.602852,13.557204,30.702827,13.540000,30.800000C13.496011,30.993035,13.317426,31.124848,13.120000,31.110000C11.793204,30.913065,10.437776,31.107691,9.220000,31.670000C9.177154,31.679188,9.132846,31.679188,9.090000,31.670000Z" fill="rgb(112,112,112)" stroke="none" stroke-width="1"/></g></g><g id="e6un4h06owh7194"><g id="e6un4h06owh7195"><path id="e6un4h06owh7196" d="M50.590000,31.660000C50.540497,31.669966,50.489503,31.669966,50.440000,31.660000C49.220952,31.113798,47.868648,30.936504,46.550000,31.150000C46.344105,31.180652,46.150431,31.044200,46.110000,30.840000C46.080132,30.638542,46.218686,30.450824,46.420000,30.420000C47.880539,30.182546,49.378636,30.377194,50.730000,30.980000C50.916814,31.058284,51.005958,31.272228,50.930000,31.460000C50.868604,31.590265,50.733686,31.669629,50.590000,31.660000Z" fill="rgb(112,112,112)" stroke="none" stroke-width="1"/></g></g><g id="e6un4h06owh7197"><g id="e6un4h06owh7198"><path id="e6un4h06owh7199" d="M9.830000,34.540000C9.731041,34.542789,9.635301,34.504704,9.565299,34.434701C9.495296,34.364699,9.457211,34.268959,9.460000,34.170000C9.456831,34.053535,9.508703,33.942381,9.600000,33.870000C10.791288,32.986652,12.210498,32.462689,13.690000,32.360000C13.896517,32.342563,14.078919,32.493823,14.100000,32.700000C14.107365,32.903224,13.961077,33.079630,13.760000,33.110000C12.401097,33.188127,11.094451,33.660743,10,34.470000C9.951108,34.508966,9.892153,34.533241,9.830000,34.540000Z" fill="rgb(112,112,112)" stroke="none" stroke-width="1"/></g></g><g id="e6un4h06owh7200"><g id="e6un4h06owh7201"><path id="e6un4h06owh7202" d="M49.870000,34.540000C49.787875,34.541469,49.707382,34.516971,49.640000,34.470000C48.559601,33.669789,47.271611,33.197642,45.930000,33.110000C45.724932,33.084277,45.573226,32.906564,45.580000,32.700000C45.585159,32.604469,45.628132,32.514920,45.699430,32.451128C45.770728,32.387335,45.864485,32.354546,45.960000,32.360000L45.960000,32.360000C47.434059,32.473667,48.847105,32.996633,50.040000,33.870000C50.198458,33.996825,50.229280,34.225787,50.110000,34.390000C50.040824,34.486376,49.928607,34.542485,49.810000,34.540000Z" fill="rgb(112,112,112)" stroke="none" stroke-width="1"/></g></g></g></g></g><g id="e6un4h06owh7203"><g id="e6un4h06owh7204"><g id="e6un4h06owh7205"><path id="e6un4h06owh7206" d="M28.480000,13.340000C28.172026,13.342659,27.910380,13.115327,27.870000,12.810000C27.790000,12.180000,27.360000,10.260000,26.450000,9.760000C26.149136,9.596970,26.037244,9.221013,26.200000,8.920000L26.200000,8.920000C26.370073,8.627951,26.737911,8.518476,27.040000,8.670000C28.660000,9.570000,29.040000,12.390000,29.040000,12.670000C29.062668,12.832023,29.019303,12.996360,28.919645,13.126104C28.819987,13.255848,28.672389,13.340122,28.510000,13.360000Z" fill="rgb(128,75,51)" stroke="none" stroke-width="1"/></g></g><g id="e6un4h06owh7207"><path id="e6un4h06owh7208" d="M22.880000,7.930000C22.220000,8.870000,24.690000,10.870000,26.600000,10.250000C28.510000,9.630000,26.600000,7.500000,25.850000,7.160000C24.796640,6.765433,23.608970,7.073348,22.880000,7.930000Z" fill="rgb(108,206,157)" stroke="none" stroke-width="1"/></g><g id="e6un4h06owh7209"><g id="e6un4h06owh7210"><path id="e6un4h06owh7211" d="M31.740000,7.650000C32.490000,8.500000,30.320000,10.800000,28.340000,10.410000C26.360000,10.020000,27.950000,7.680000,28.720000,7.250000C29.704756,6.739993,30.903273,6.899795,31.720000,7.650000Z" fill="rgb(108,206,157)" stroke="none" stroke-width="1"/></g></g></g><g id="e6un4h06owh7212"><path id="e6un4h06owh7213" d="M29.390000,37.420000C31.543633,37.451592,33.596482,38.337538,35.096823,39.882890C36.597165,41.428241,37.422062,43.506373,37.390000,45.660000C37.390000,50.210000,33.810000,50.780000,29.390000,50.780000C24.970000,50.780000,21.390000,50.210000,21.390000,45.660000C21.328778,41.177455,24.907604,37.491265,29.390000,37.420000Z" fill="rgb(255,255,255)" stroke="none" stroke-width="1"/></g></g><g id="e6un4h06owh7214"><path id="e6un4h06owh7215" d="M28.350000,31.430000C27.852212,31.433933,27.370848,31.252085,27,30.920000C26.905344,30.826117,26.852101,30.698319,26.852101,30.565000C26.852101,30.431681,26.905344,30.303883,27,30.210000C27.197814,30.018217,27.512186,30.018217,27.710000,30.210000C27.909933,30.402010,28.180597,30.502415,28.457383,30.487248C28.734170,30.472082,28.992243,30.342705,29.170000,30.130000C29.264119,30.028219,29.392104,29.964226,29.530000,29.950000C29.666212,29.935171,29.802772,29.974701,29.910000,30.060000C30.134608,30.265968,30.432333,30.373432,30.736711,30.358401C31.041089,30.343370,31.326778,30.207096,31.530000,29.980000C31.623883,29.885344,31.751681,29.832101,31.885000,29.832101C32.018319,29.832101,32.146117,29.885344,32.240000,29.980000C32.431783,30.177814,32.431783,30.492186,32.240000,30.690000C31.853909,31.109103,31.319066,31.360372,30.750000,31.390000C30.325897,31.384576,29.913805,31.248376,29.570000,31C29.222193,31.274519,28.793071,31.425767,28.350000,31.430000Z" fill="rgb(76,84,90)" stroke="none" stroke-width="1"/></g></g><g id="e6un4h06owh7216"><g id="e6un4h06owh7217"><g id="e6un4h06owh7218"><g id="e6un4h06owh7219"><g id="e6un4h06owh7220"><g id="e6un4h06owh7221"><g id="e6un4h06owh7222" opacity="0.8"><g id="e6un4h06owh7223"><path id="e6un4h06owh7224" d="M24.540000,27.080000C23.115692,27.189705,21.897910,28.147030,21.455023,29.505169C21.012137,30.863307,21.431465,32.354491,22.517295,33.282747C23.603126,34.211004,25.141380,34.393320,26.414116,33.744604C27.686851,33.095888,28.443139,31.744039,28.330000,30.320000L28.330000,30.320000C28.175858,28.379872,26.480494,26.930537,24.540000,27.080000Z" fill="rgb(255,250,250)" stroke="none" stroke-width="1"/></g></g><g id="e6un4h06owh7225"><g id="e6un4h06owh7226" opacity="0.1"><path id="e6un4h06owh7227" d="M31.090000,23.160000L29.600000,23.290000L27.540000,21.660000L22.260000,22.110000L20.860000,24L17.670000,24.270000C17.568077,23.754909,17.124773,23.377893,16.600000,23.360000L14.340000,23.550000C13.817761,23.653585,13.438673,24.107658,13.430000,24.640000C11.826203,24.919271,10.701808,26.377946,10.840000,28L11.600000,37.150000C11.738122,38.889671,13.260321,40.188017,15,40.050000L32.390000,38.590000C33.219446,38.521323,33.987385,38.125128,34.524067,37.488991C35.060748,36.852855,35.321974,36.029166,35.250000,35.200000L34.490000,26C34.321059,24.284396,32.808270,23.020773,31.090000,23.160000ZM14.360000,36.160000C14.387614,36.485848,14.145848,36.772386,13.820000,36.800000C13.494152,36.827614,13.207614,36.585848,13.180000,36.260000L13.180000,36.260000L12.660000,30C12.642137,29.789213,12.738084,29.584908,12.911699,29.464045C13.085314,29.343182,13.310220,29.324122,13.501699,29.414045C13.693177,29.503968,13.822137,29.689213,13.840000,29.900000ZM17.160000,26.700000C17.173800,26.867206,17.120337,27.033009,17.011460,27.160657C16.902584,27.288305,16.747289,27.367253,16.580000,27.380000L14.980000,27.510000C14.635284,27.538913,14.331735,27.284468,14.300000,26.940000L14.300000,26.570000C14.286200,26.402794,14.339663,26.236991,14.448540,26.109343C14.557416,25.981695,14.712711,25.902747,14.880000,25.890000L16.480000,25.760000C16.824716,25.731087,17.128265,25.985532,17.160000,26.330000ZM26.420000,36.490000C23.681658,36.706661,21.281316,34.673697,21.044278,31.937043C20.807239,29.200390,22.822279,26.784982,25.557092,26.527578C28.291905,26.270175,30.722246,28.267179,31,31L31,31C31.119008,32.328758,30.702070,33.649975,29.841934,34.669743C28.981797,35.689511,27.749800,36.323256,26.420000,36.430000Z" fill="rgb(0,0,0)" stroke="none" stroke-width="1"/></g><g id="e6un4h06owh7228"><path id="e6un4h06owh7229" d="M30,22.270000L28.510000,22.400000L26.450000,20.770000L21.170000,21.210000L19.770000,23.130000L16.580000,23.400000C16.478077,22.884909,16.034773,22.507893,15.510000,22.490000L13.250000,22.680000C12.727761,22.783585,12.348673,23.237658,12.340000,23.770000C10.736203,24.049271,9.611808,25.507946,9.750000,27.130000L10.510000,36.280000C10.658485,38.011652,12.177509,39.298355,13.910000,39.160000L31.290000,37.700000C32.119446,37.631323,32.887385,37.235128,33.424067,36.598991C33.960748,35.962855,34.221974,35.139166,34.150000,34.310000L33.390000,25.150000C33.241446,23.422558,31.728742,22.137429,30,22.270000ZM13.270000,35.270000C13.297614,35.595848,13.055848,35.882386,12.730000,35.910000C12.404152,35.937614,12.117614,35.695848,12.090000,35.370000L12.090000,35.370000L11.570000,29.120000C11.552137,28.909213,11.648084,28.704908,11.821699,28.584045C11.995314,28.463182,12.220220,28.444122,12.411699,28.534045C12.603177,28.623968,12.732137,28.809213,12.750000,29.020000ZM16.070000,25.810000C16.083800,25.977206,16.030337,26.143009,15.921460,26.270657C15.812584,26.398305,15.657289,26.477253,15.490000,26.490000L13.890000,26.620000C13.714514,26.636801,13.540016,26.579306,13.408887,26.461480C13.277758,26.343655,13.201996,26.176277,13.200000,26L13.200000,25.630000C13.186200,25.462794,13.239663,25.296991,13.348540,25.169343C13.457416,25.041695,13.612711,24.962747,13.780000,24.950000L15.380000,24.820000C15.724716,24.791087,16.028265,25.045532,16.060000,25.390000ZM25.330000,35.600000C22.584784,35.819862,20.178637,33.778424,19.948345,31.034062C19.718053,28.289701,21.750333,25.875815,24.493799,25.635095C27.237265,25.394376,29.658857,27.417468,29.910000,30.160000L29.910000,30.160000C30.029008,31.488758,29.612070,32.809975,28.751934,33.829743C27.891797,34.849511,26.659800,35.483256,25.330000,35.590000Z" fill="rgb(82,100,108)" stroke="none" stroke-width="1"/></g></g></g></g></g><g id="e6un4h06owh7230"><path id="e6un4h06owh7231" d="M21.760000,22L26.120000,21.670000L27.120000,22.670000L21.360000,23.140000Z" fill="rgb(255,255,255)" stroke="none" stroke-width="1"/></g><g id="e6un4h06owh7232"><path id="e6un4h06owh7233" d="M30.310000,25.260000C30.207612,25.516966,29.921972,25.648800,29.660000,25.560000C29.535493,25.515131,29.434431,25.421805,29.379809,25.301259C29.325186,25.180712,29.321648,25.043196,29.370000,24.920000C29.469214,24.668207,29.750759,24.541058,30.005258,24.633111C30.259756,24.725163,30.394818,25.003000,30.310000,25.260000Z" fill="rgb(255,255,255)" stroke="none" stroke-width="1"/></g></g></g><g id="e6un4h06owh7234"><path id="e6un4h06owh7235" d="M24.480000,25C27.500500,24.680096,30.208487,26.869226,30.528634,29.889700C30.848780,32.910174,28.659869,35.618337,25.639420,35.938727C22.618972,36.259117,19.910633,34.070423,19.590000,31.050000C19.435994,29.599231,19.864703,28.146712,20.781790,27.012075C21.698877,25.877438,23.029194,25.153656,24.480000,25Z" fill="rgb(0,0,0)" stroke="none" stroke-width="1"/></g><g id="e6un4h06owh7236" style="isolation:isolate" opacity="0.9"><circle id="e6un4h06owh7237" r="4.500000" transform="matrix(1 0 0 1 25.06000000000000 30.51000000000000)" fill="rgb(255,255,255)" stroke="none" stroke-width="1"/></g><g id="e6un4h06owh7238"><path id="e6un4h06owh7239" d="M12.150000,27.350000L12.150000,27.350000C12.413918,27.322009,12.678139,27.400079,12.884462,27.567013C13.090785,27.733948,13.222286,27.976053,13.250000,28.240000L13.980000,35.240000C14.007991,35.503918,13.929921,35.768139,13.762987,35.974462C13.596052,36.180785,13.353947,36.312286,13.090000,36.340000L13.090000,36.340000C12.826082,36.367991,12.561861,36.289921,12.355538,36.122987C12.149215,35.956052,12.017714,35.713947,11.990000,35.450000L11.260000,28.450000C11.232009,28.186082,11.310079,27.921861,11.477013,27.715538C11.643948,27.509215,11.886053,27.377714,12.150000,27.350000Z" fill="rgb(255,255,255)" stroke="none" stroke-width="1"/></g><g id="e6un4h06owh7240" style="isolation:isolate" opacity="0.9"><rect id="e6un4h06owh7241" width="3" height="1.800000" rx="0.600000" ry="0.600000" transform="matrix(0.99448500000000 -0.10487600000000 0.10487600000000 0.99448500000000 12.88780374000000 24.85254417000000)" fill="rgb(82,100,108)" stroke="none" stroke-width="1"/></g></g><g id="e6un4h06owh7242"><g id="e6un4h06owh7243"><path id="e6un4h06owh7244" d="M35.820000,34.210000C31.500000,33.640000,30.130000,34.870000,30.290000,36.390000C30.450000,37.910000,35.930000,39.640000,35.930000,39.640000C35.930000,39.640000,38.230000,34.520000,35.820000,34.210000Z" fill="rgb(163,216,242)" stroke="none" stroke-width="1"/></g></g><g id="e6un4h06owh7245"><g id="e6un4h06owh7246"><path id="e6un4h06owh7247" d="M14.310000,38.740000C14.650000,34.400000,16.140000,33.320000,17.590000,33.740000C19.040000,34.160000,20.190000,37.570000,19.260000,39.160000C18.330000,40.750000,17.830000,41.100000,16.510000,40.780000C15.190000,40.460000,14.210000,39.920000,14.310000,38.740000Z" fill="rgb(163,216,242)" stroke="none" stroke-width="1"/></g></g></g></g></g><g id="e6un4h06owh7248_to" transform="translate(55,73.351261)"><g id="e6un4h06owh7248_tr" transform="rotate(0)"><g id="e6un4h06owh7248" transform="translate(-55,-73.351261)"><g id="e6un4h06owh7249"><path id="e6un4h06owh7250" d="M42.520000,56.210000C42.262298,55.306473,42.207659,54.357126,42.360000,53.430000C42.710000,50.890000,43.920000,48.540000,44.360000,46.020000C44.480000,45.320000,44.550000,44.610000,44.730000,43.930000C44.790147,43.419337,45.141359,42.990077,45.630000,42.830000C45.870986,42.805668,46.112612,42.869628,46.310000,43.010000C46.693401,43.253285,47.031741,43.561174,47.310000,43.920000C48.520751,45.338059,49.530253,46.916246,50.310000,48.610000C51.181166,50.361089,51.528396,52.326409,51.310000,54.270000C51.016182,56.032113,50.052287,57.612327,48.620000,58.680000C48.074787,59.186754,47.364030,59.478165,46.620000,59.500000C45.807096,59.379924,45.031428,59.079224,44.350000,58.620000C43.480657,58.051391,42.834250,57.200112,42.520000,56.210000Z" fill="rgb(74,74,74)" stroke="none" stroke-width="1"/></g><g id="e6un4h06owh7251"><path id="e6un4h06owh7252" d="M59.530000,88.090000C58.770000,88.360000,56.660000,85.270000,56.260000,84.790000C53.516777,81.469775,51.242220,77.788761,49.500000,73.850000C48.522479,71.632792,47.720027,69.342462,47.100000,67C46.370602,64.687440,46.168990,62.240764,46.510000,59.840000C46.510000,59.700000,46.560000,59.570000,46.590000,59.430000C46.680000,59.060000,46.870000,58.630000,47.250000,58.630000C47.396557,58.640014,47.537926,58.688286,47.660000,58.770000C48.460553,59.347381,49.106298,60.113346,49.540000,61C53.540000,68,56.260000,75.670000,59.020000,83.260000L59.380000,84.260000C59.830000,85.680000,60.380000,87.770000,59.530000,88.090000Z" fill="rgb(155,123,109)" stroke="none" stroke-width="1"/></g><g id="e6un4h06owh7253" style="isolation:isolate" opacity="0.2"><path id="e6un4h06owh7254" d="M59.530000,88.090000C58.770000,88.360000,56.660000,85.270000,56.260000,84.790000C53.516777,81.469775,51.242220,77.788761,49.500000,73.850000C48.522479,71.632792,47.720027,69.342462,47.100000,67C46.370602,64.687440,46.168990,62.240764,46.510000,59.840000L47,60.860000C49.300000,68.750000,52.410000,76.630000,57.900000,82.740000C58.400000,83.290000,58.900000,83.810000,59.430000,84.330000C59.830000,85.680000,60.380000,87.770000,59.530000,88.090000Z" fill="rgb(82,30,56)" stroke="none" stroke-width="1"/></g><g id="e6un4h06owh7255"><path id="e6un4h06owh7256" d="M45.720000,61.540000C45.730351,61.787755,45.838180,62.021385,46.020000,62.190000C46.958981,62.349221,47.921407,62.301441,48.840000,62.050000C49.291588,61.921305,49.659786,61.593609,49.840000,61.160000C49.865116,60.705896,49.790007,60.251828,49.620000,59.830000C49.436689,59.201894,49.153029,58.607559,48.780000,58.070000C47.836434,57.571088,46.674522,57.777101,45.960000,58.570000C45.430000,59.270000,45.610000,60.760000,45.720000,61.540000Z" fill="rgb(232,232,232)" stroke="none" stroke-width="1"/></g><g id="e6un4h06owh7257" clip-path="url(#e6un4h06owh7262)"><g id="e6un4h06owh7258"><g id="e6un4h06owh7259"><g id="e6un4h06owh7260"><path id="e6un4h06owh7261" d="M40.440000,54.600000C41.599147,54.982783,42.846776,55.007178,44.020000,54.670000C44.970000,54.310000,44.640000,54.130000,46.020000,52.820000C46.580000,52.310000,47.350000,54.820000,48.500000,53.950000C50.430000,52.490000,49.950000,54.950000,51.090000,55.350000C52.540000,55.900000,51.750000,45.920000,51.750000,45.920000L45.630000,40L41.770000,45.840000Z" fill="rgb(1,159,222)" stroke="none" stroke-width="1"/></g></g></g><clipPath id="e6un4h06owh7262"><path id="e6un4h06owh7263" d="M42.520000,56.210000C42.262298,55.306473,42.207659,54.357126,42.360000,53.430000C42.710000,50.890000,43.920000,48.540000,44.360000,46.020000C44.480000,45.320000,44.550000,44.610000,44.730000,43.930000C44.790147,43.419337,45.141359,42.990077,45.630000,42.830000C45.870986,42.805668,46.112612,42.869628,46.310000,43.010000C46.693401,43.253285,47.031741,43.561174,47.310000,43.920000C48.520751,45.338059,49.530253,46.916246,50.310000,48.610000C51.181166,50.361089,51.528396,52.326409,51.310000,54.270000C51.016182,56.032113,50.052287,57.612327,48.620000,58.680000C48.074787,59.186754,47.364030,59.478165,46.620000,59.500000C45.807096,59.379924,45.031428,59.079224,44.350000,58.620000C43.480657,58.051391,42.834250,57.200112,42.520000,56.210000Z" fill="none" stroke="none" stroke-width="1"/></clipPath></g></g></g></g><g id="e6un4h06owh7264"><path id="e6un4h06owh7265" d="M30.150000,64.380000C32.410000,64.380000,32.790000,65.600000,34.150000,67.380000C34.650000,68.020000,35.890000,69.520000,35.890000,70.750000C35.890000,72.820000,34.890000,73.920000,32.890000,75.150000C32.366649,75.438717,31.931242,75.863757,31.630000,76.380000C31.370418,77.058621,30.726375,77.513007,30,77.530000C29.470000,77.440000,30.580000,76,29.490000,76C27.843505,75.988725,26.253679,75.397409,25,74.330000C23.870000,73.430000,22.910000,72.530000,22.910000,70.730000C22.910000,69.670000,23.370000,68.430000,25,67.020000C26.630000,65.610000,27,64.380000,30.150000,64.380000Z" fill="rgb(1,159,222)" stroke="none" stroke-width="1"/></g><g id="e6un4h06owh7266"><path id="e6un4h06owh7267" d="M22.090000,61.310000C23.250000,61.140000,24.230000,62.390000,24.690000,63.310000C25.150000,64.230000,24.230000,64.380000,23.790000,65.060000C23.350000,65.740000,23.210000,66.010000,22.540000,66.060000C21.380000,66.220000,20.890000,65.450000,20.720000,64.250000C20.550000,63.050000,20.930000,61.470000,22.090000,61.310000Z" fill="rgb(1,159,222)" stroke="none" stroke-width="1"/></g><g id="e6un4h06owh7268"><path id="e6un4h06owh7269" d="M28.160000,58.130000C29.167390,57.920196,30.154999,58.563707,30.370000,59.570000C30.374843,59.663271,30.374843,59.756729,30.370000,59.850000C30.610919,61.049241,29.845250,62.220003,28.650000,62.480000C27.425707,62.519423,26.398802,61.563955,26.350000,60.340000C26.256516,59.853108,26.361286,59.349042,26.641046,58.939729C26.920806,58.530415,27.352402,58.249731,27.840000,58.160000Z" fill="rgb(1,159,222)" stroke="none" stroke-width="1"/></g><g id="e6un4h06owh7270"><path id="e6un4h06owh7271" d="M34.280000,59.490000C35.472353,59.631842,36.384275,60.620111,36.430000,61.820000C36.430000,62.930000,35.430000,63.510000,34.280000,63.510000C33.130000,63.510000,32.700000,62.610000,32.700000,61.510000C32.700000,60.410000,33.170000,59.490000,34.280000,59.490000Z" fill="rgb(1,159,222)" stroke="none" stroke-width="1"/></g><g id="e6un4h06owh7272"><path id="e6un4h06owh7273" d="M40.170000,65.770000C40.608638,66.892087,40.162642,68.166361,39.120000,68.770000C38.120000,69.290000,37.120000,68.630000,36.620000,67.650000C36.120000,66.670000,36.680000,65.840000,37.620000,65.320000C38.560000,64.800000,39.650000,64.790000,40.170000,65.770000Z" fill="rgb(1,159,222)" stroke="none" stroke-width="1"/></g><g id="e6un4h06owh7274"><path id="e6un4h06owh7275" d="M29.500000,78.240000C30.330000,78.240000,29.890000,79.180000,30.260000,79.950000C30.630000,80.720000,31.090000,80.950000,31,81.350000C30.929056,81.592561,30.802346,81.815160,30.630000,82L29.500000,82C28.670000,82,28.710000,81.610000,28.710000,80.780000C28.710000,79.950000,29,78.240000,29.500000,78.240000Z" fill="rgb(1,159,222)" stroke="none" stroke-width="1"/></g></g><g id="e6un4h06owh7276_ts" transform="translate(28.240000,29.970079) scale(0.013401,0.013401)"><polygon id="e6un4h06owh7276" points="50,14 57.460000,34.980000 77.580000,25.420000 68.020000,45.540000 89,53 68.020000,60.460000 77.580000,80.580000 57.460000,71.020000 50,92 42.540000,71.020000 22.420000,80.580000 31.980000,60.460000 11,53 31.980000,45.540000 22.420000,25.420000 42.540000,34.980000 50,14" transform="translate(-50,-53)" fill="url(#e6un4h06owh7276-fill)" stroke="none" stroke-width="1"/></g></svg>